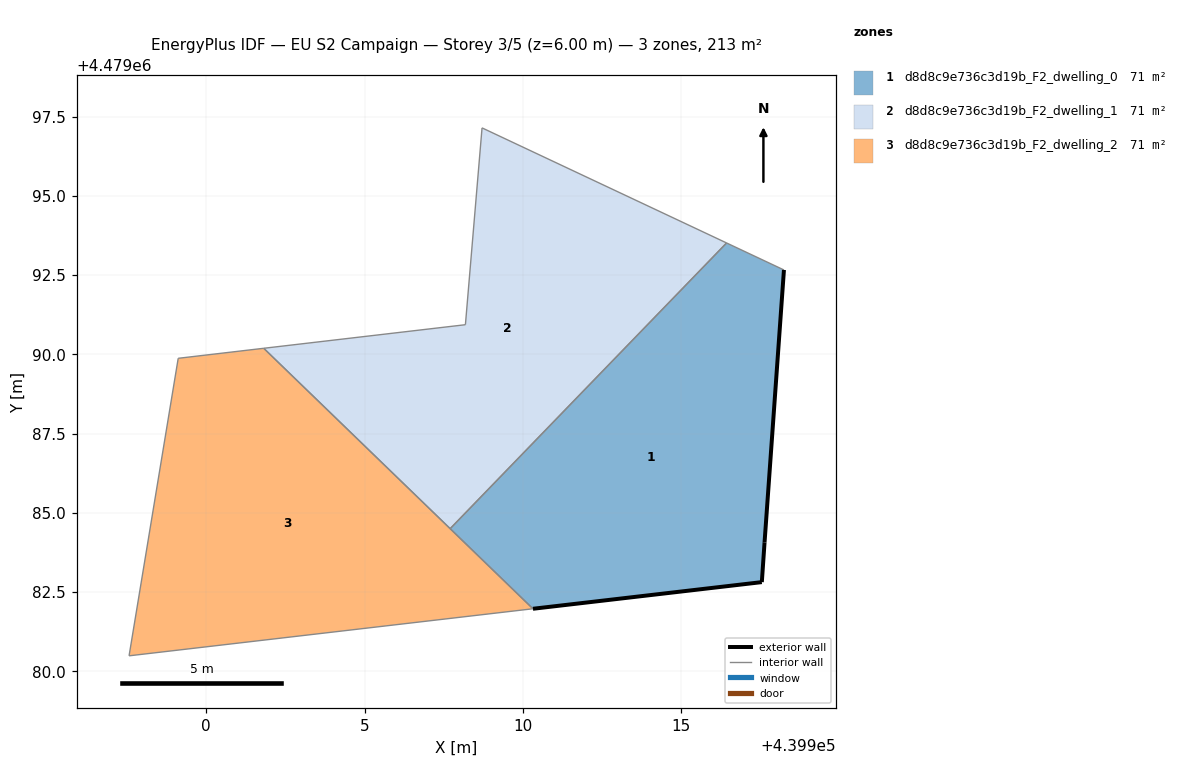
=== STOREY PLAN SPEC (per zone: floor XY polygon, exterior-wall plan segments, windows/doors) ===
zone 1: d8d8c9e736c3d19b_F2_dwelling_0  (71.1 m²)
  floor: (439917.54, 4479082.81) (439917.62, 4479084.07) (439918.24, 4479092.66) (439916.43, 4479093.52) (439907.70, 4479084.50) (439910.31, 4479081.97)
  exterior wall: (439917.62, 4479084.07) – (439917.54, 4479082.81)  [1.3 m]
  exterior wall: (439917.54, 4479082.81) – (439910.32, 4479081.97)  [7.3 m]
  exterior wall: (439918.24, 4479092.66) – (439917.62, 4479084.07)  [8.6 m]
  interior walls: 3
zone 2: d8d8c9e736c3d19b_F2_dwelling_1  (71.1 m²)
  floor: (439907.70, 4479084.50) (439916.43, 4479093.52) (439908.71, 4479097.15) (439908.18, 4479090.94) (439901.82, 4479090.19)
  interior walls: 5
zone 3: d8d8c9e736c3d19b_F2_dwelling_2  (71.1 m²)
  floor: (439910.31, 4479081.97) (439901.82, 4479090.19) (439899.12, 4479089.88) (439897.57, 4479080.49)
  interior walls: 4

=== DERIVED (storey summary) ===
Building: EU S2 Campaign
Storey: 3 of 5  (floor level z = 6.00 m)
Storey gross floor area: 213.4 m²
Zones on this storey: 3
  - d8d8c9e736c3d19b_F2_dwelling_0: floor 71.1 m²; exterior wall 17.1 m (51.4 m²); WWR 0.0%
  - d8d8c9e736c3d19b_F2_dwelling_1: floor 71.1 m²
  - d8d8c9e736c3d19b_F2_dwelling_2: floor 71.1 m²
Zone adjacency (shared interzone walls):
  - d8d8c9e736c3d19b_F2_dwelling_0 ↔ d8d8c9e736c3d19b_F2_dwelling_1